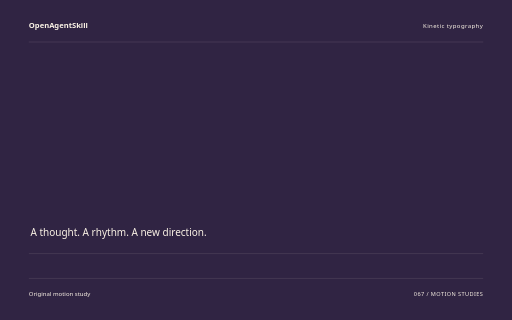
t = 0.00 s
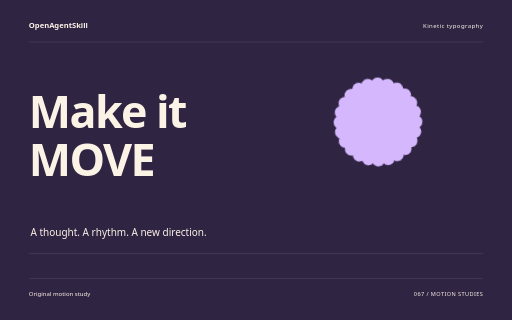
t = 1.60 s
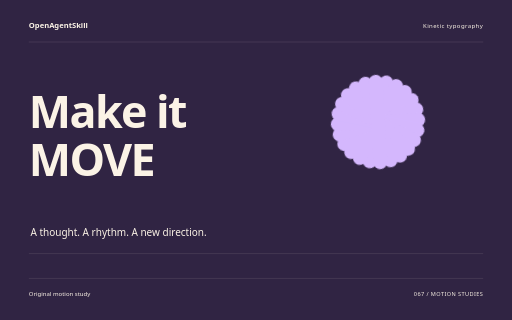
t = 3.26 s
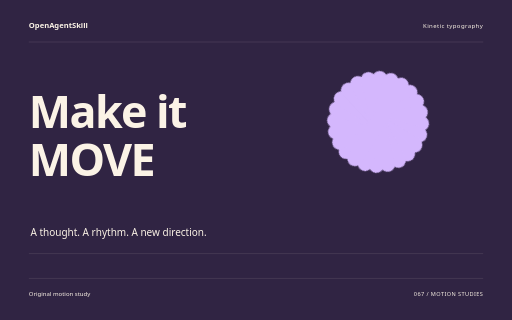
t = 4.88 s
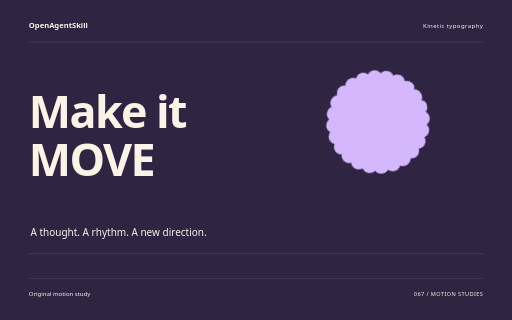
t = 5.32 s
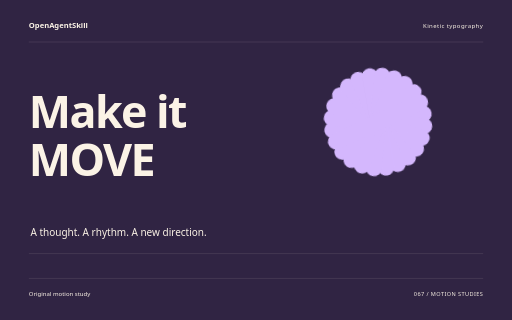
t = 8.18 s

The animated SVG that drew these frames (rendered in a browser with its animation timeline set to each time). Animation: 10 CSS @keyframes rules; one cycle of 8.18 s.

<svg xmlns="http://www.w3.org/2000/svg" width="1280" height="800" viewBox="0 0 1280 800" role="img" aria-labelledby="title"><title id="title">Make it MOVE — original Kinetic typography sample</title><style>text{font-family:system-ui,sans-serif}g{transform-box:fill-box;transform-origin:center}.rise{animation:rise 8s cubic-bezier(.2,.7,.2,1) 1 both}.float{animation:float 8s ease-in-out 1 both}.spin{animation:spin 8s ease-in-out 1 both}.turn{animation:turn 8s cubic-bezier(.2,.7,.2,1) 1 both}.orbit{animation:orbit 8s ease-in-out 1 both}.grow{transform-origin:center bottom;animation:grow 8s ease 1 both}.draw{animation:draw 8s ease 1 both}.bounce{animation:bounce 8s ease-in-out 1 both}.nod{animation:nod 8s ease-in-out 1 both}.wave{animation:wave 8s ease-in-out 1 both}@keyframes rise{0%{opacity:0;transform:translateY(38px)}13%,87%{opacity:1;transform:translateY(0)}100%{opacity:1;transform:translateY(0)}}@keyframes float{0%{opacity:0;transform:translateY(30px)}5%{opacity:1;transform:translateY(0)}55%{transform:translateY(-18px)}100%{opacity:1;transform:translateY(0)}}@keyframes spin{0%{transform:rotate(-24deg) scale(.8);opacity:0}16%{opacity:1}100%{transform:rotate(80deg) scale(1);opacity:1}}@keyframes turn{0%{transform:rotate(-95deg) scale(.2);opacity:0}23%{transform:rotate(10deg) scale(1.05);opacity:1}45%{transform:rotate(0) scale(1)}75%{transform:rotate(90deg)}100%{transform:rotate(180deg);opacity:1}}@keyframes orbit{0%{opacity:0;transform:scale(.25) rotate(-30deg)}25%{opacity:1;transform:scale(1) rotate(0)}100%{transform:scale(1) rotate(26deg);opacity:1}}@keyframes grow{0%{transform:scaleY(0)}28%,100%{transform:scaleY(1)}}@keyframes draw{0%{stroke-dashoffset:1600}55%,100%{stroke-dashoffset:0}}@keyframes bounce{0%,30%,100%{transform:translateY(0)}42%{transform:translateY(10px) scaleY(.96)}57%{transform:translateY(-42px)}73%{transform:translateY(0)}}@keyframes nod{0%,35%,100%{transform:rotate(0)}48%{transform:rotate(-10deg)}65%{transform:rotate(6deg)}}@keyframes wave{0%{transform:scaleY(.12);opacity:0}16%{opacity:1;transform:scaleY(.7)}32%{transform:scaleY(1)}48%{transform:scaleY(.3)}64%{transform:scaleY(.9)}80%{transform:scaleY(.4)}100%{transform:scaleY(.75);opacity:1}}@media(prefers-reduced-motion:reduce){*{animation:none!important}}</style><rect width="1280" height="800" fill="#302443"/><text x="72" y="70" font-size="19.00" fill="#FBF3E6" font-weight="600">OpenAgentSkill</text><text x="1208" y="70" font-size="15.00" fill="#FBF3E6" text-anchor="end" letter-spacing="1">Kinetic typography</text><path d="M72 105L1208 105" fill="none" stroke="#FBF3E6" stroke-opacity=".24" /><g class="rise" style="animation-delay:0s"><text x="72" y="320" font-size="112.00" fill="#FBF3E6" font-weight="600" letter-spacing="-4">Make it</text></g><g class="rise" style="animation-delay:0.18s"><text x="72" y="439.84000000000003" font-size="112.00" fill="#FBF3E6" font-weight="600" letter-spacing="-4">MOVE</text></g><g class="spin" style="animation-delay:0s"><g transform="translate(945 305)"><rect x="-20" y="-136" width="40" height="272" rx="20" fill="#D4B7FD" transform="rotate(0)"/><rect x="-20" y="-136" width="40" height="272" rx="20" fill="#D4B7FD" transform="rotate(15)"/><rect x="-20" y="-136" width="40" height="272" rx="20" fill="#D4B7FD" transform="rotate(30)"/><rect x="-20" y="-136" width="40" height="272" rx="20" fill="#D4B7FD" transform="rotate(45)"/><rect x="-20" y="-136" width="40" height="272" rx="20" fill="#D4B7FD" transform="rotate(60)"/><rect x="-20" y="-136" width="40" height="272" rx="20" fill="#D4B7FD" transform="rotate(75)"/><rect x="-20" y="-136" width="40" height="272" rx="20" fill="#D4B7FD" transform="rotate(90)"/><rect x="-20" y="-136" width="40" height="272" rx="20" fill="#D4B7FD" transform="rotate(105)"/><rect x="-20" y="-136" width="40" height="272" rx="20" fill="#D4B7FD" transform="rotate(120)"/><rect x="-20" y="-136" width="40" height="272" rx="20" fill="#D4B7FD" transform="rotate(135)"/><rect x="-20" y="-136" width="40" height="272" rx="20" fill="#D4B7FD" transform="rotate(150)"/><rect x="-20" y="-136" width="40" height="272" rx="20" fill="#D4B7FD" transform="rotate(165)"/></g></g><text x="76" y="591" font-size="25.00" fill="#FBF3E6" >A thought. A rhythm. A new direction.</text><path d="M72 634L1208 634" fill="none" stroke="#FBF3E6" stroke-opacity=".24" /><path d="M72 696L1208 696" fill="none" stroke="#FBF3E6" stroke-opacity=".24" /><text x="72" y="739" font-size="15.00" fill="#FBF3E6" >Original motion study</text><text x="1208" y="739" font-size="14.00" fill="#FBF3E6" text-anchor="end" letter-spacing="1">067 / MOTION STUDIES</text></svg>
